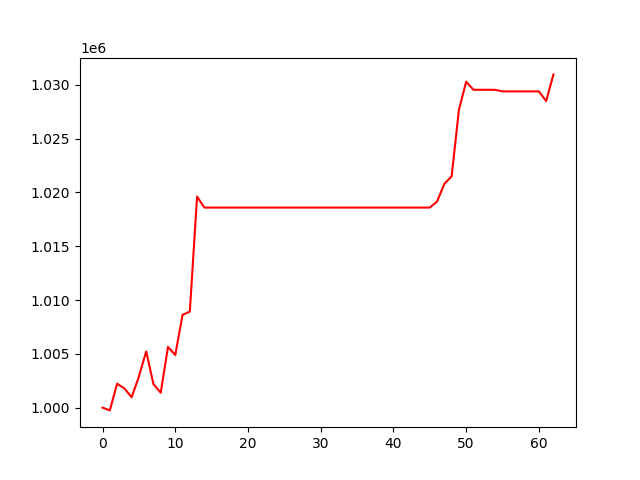

Source data for this figure (header and first rows):
, 0
0, 1000000
1, 999741
2, 1002224
3, 1001786
4, 1000961
5, 1002888
6, 1005220
7, 1002186
8, 1001382
9, 1005644
10, 1004883
11, 1008624
12, 1008922
13, 1019611
14, 1018591
15, 1018591
16, 1018591
17, 1018591
18, 1018591
19, 1018591
20, 1018591
21, 1018591
22, 1018591
23, 1018591
24, 1018591
25, 1018591
26, 1018591
27, 1018591
28, 1018591
29, 1018591
30, 1018591
31, 1018591
32, 1018591
33, 1018591
34, 1018591
35, 1018591
36, 1018591
37, 1018591
38, 1018591
39, 1018591
40, 1018591
41, 1018591
42, 1018591
43, 1018591
44, 1018591
45, 1018591
46, 1019155
47, 1020792
48, 1021499
49, 1027671
50, 1030292
51, 1029538
52, 1029538
53, 1029538
54, 1029531
55, 1029388
56, 1029388
57, 1029388
58, 1029388
59, 1029388
... 3 more rows
